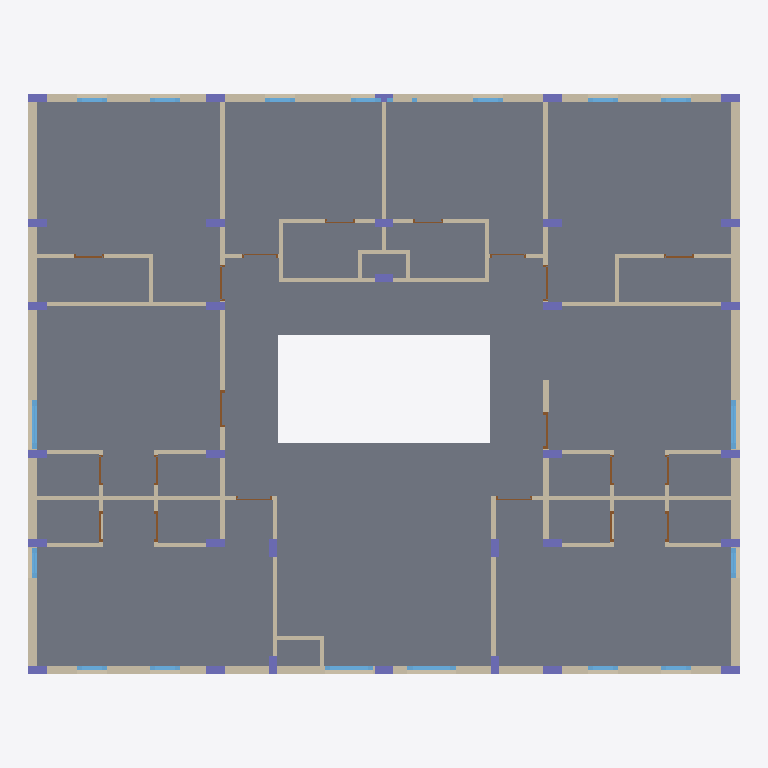
Plan cut of the same IFC building model at storey 'LEVEL SF' (level 6.45 m, cut at 7.85 m), seen from above with north up, elements coloured by IFC class: 73 walls (beige), 32 columns (violet), 20 doors (brown), 18 windows (light blue), 1 slab (grey). Cut surfaces are drawn darker.
Extent 17.6 m × 14.3 m × 12.2 m (x, y, z). Storeys (4): LEVEL GF at 0.45 m; LEVEL FF at 3.45 m; LEVEL SF at 6.45 m; LEVEL 3F at 9.45 m. Elements (507): 233 IfcWall, 128 IfcColumn, 79 IfcWindow, 62 IfcDoor, 5 IfcSlab.

HEADER;
FILE_DESCRIPTION(('ViewDefinition[DesignTransferView]'),'2;1');
FILE_NAME('co_living.ifc','2023-08-18T18:34:05+05:30',(''),(''),'IfcOpenShell v0.7.0-fc50bdd3a','IfcOpenShell v0.7.0-fc50bdd3a','');
FILE_SCHEMA(('IFC4'));
ENDSEC;
DATA;
#1=IFCPROJECT('1K1B$ZAI17I9ybpeDUtQ5m',$,'Co Living',$,$,$,$,(#10,#14),#5);
#27=IFCSITE('1mRMhgr1D4VvTRwz_tGeJ5',#26,'My Site',$,$,#38,$,$,$,$,$,$,$,$);
#31=IFCBUILDING('1M0glGwtz8YwrrV_CyrMFu',#30,'My Building',$,$,#43,$,$,$,$,$,$);
#45=IFCBUILDINGSTOREY('1GpFO6Onv9MRsw8YmVom6r',#44,'LEVEL GF',$,$,#12708,$,$,$,$);
#54=IFCBUILDINGSTOREY('2EYYTRPprEbgEry9D4oTdU',#53,'LEVEL FF',$,$,#12713,$,$,$,$);
#61=IFCBUILDINGSTOREY('0fSPPmJTX4lx6oP7JHu3rJ',#60,'LEVEL SF',$,$,#12718,$,$,$,$);
#68=IFCBUILDINGSTOREY('1FO3Yvs8HAdu9bQmyh_USj',#67,'LEVEL 3F',$,$,#12723,$,$,$,$);
#4216=IFCSLAB('3ZHgMeU9TFD8Le6nxJwn3j',#4215,$,$,$,#4237,#4232,$,.FLOOR.);
#137=IFCWALL('3BDAhaCf5DUwXhARpP5IV8',#136,$,$,$,#160,#155,$,.SOLIDWALL.);
#187=IFCWALL('0a5y6DO2fAR84Fnz3ta5lk',#186,$,$,$,#210,#205,$,.SOLIDWALL.);
#562=IFCWALL('0dndiGVXfB4hwJ2z9rLNEM',#561,$,$,$,#585,#580,$,.SOLIDWALL.);
#83=IFCWALL('0nkJm3Z4H7tgy7nrtQP374',#82,$,$,$,#110,#105,$,.SOLIDWALL.);
#162=IFCWALL('3dHexqCqnCRhYFBiY91V68',#161,$,$,$,#185,#180,$,.SOLIDWALL.);
#312=IFCWALL('2sTuhcPHrDuOwx4ZRKy7Ty',#311,$,$,$,#335,#330,$,.SOLIDWALL.);
#437=IFCWALL('2J7zKxHUnDuwWtnKTxFIIF',#436,$,$,$,#460,#455,$,.SOLIDWALL.);
#237=IFCWALL('0a35nWN_b1QhqNOImFdOnZ',#236,$,$,$,#260,#255,$,.SOLIDWALL.);
#512=IFCWALL('2gJUaWoZr6yPs3g0C6hsoR',#511,$,$,$,#535,#530,$,.SOLIDWALL.);
#112=IFCWALL('1_4cZyHk55jxaa91OCf3BC',#111,$,$,$,#135,#130,$,.SOLIDWALL.);
#287=IFCWALL('1Pws2f0GbFqgFYODjRX$XL',#286,$,$,$,#310,#305,$,.SOLIDWALL.);
#462=IFCWALL('3sQIBXgCT9YhjBtoU8Ffp7',#461,$,$,$,#485,#480,$,.SOLIDWALL.);
#1487=IFCWALL('0ct7Qfgs97iugTOMUPLj9G',#1486,$,$,$,#1510,#1505,$,.SOLIDWALL.);
#262=IFCWALL('3gPKvpcg932wW5HbwiofX5',#261,$,$,$,#285,#280,$,.SOLIDWALL.);
#487=IFCWALL('35OjR_EgrBlRSIufC4ayUq',#486,$,$,$,#510,#505,$,.SOLIDWALL.);
#712=IFCWALL('3RXiuaIHnECxhYKCLk8Fn0',#711,$,$,$,#735,#730,$,.SOLIDWALL.);
#212=IFCWALL('2CSWBmGfb56O7Lm$DDo_6p',#211,$,$,$,#235,#230,$,.SOLIDWALL.);
#537=IFCWALL('0kHifzv$jFo8AK4CPgB_Gx',#536,$,$,$,#560,#555,$,.SOLIDWALL.);
#912=IFCWALL('0MrznF1lv848aHX3xX5AG$',#911,$,$,$,#935,#930,$,.SOLIDWALL.);
#1362=IFCWALL('1k0GZ_X9XDOBzNQdJEs69h',#1361,$,$,$,#1385,#1380,$,.SOLIDWALL.);
#387=IFCWALL('29UgMqtij1vgfqvr8AFzRB',#386,$,$,$,#410,#405,$,.SOLIDWALL.);
#362=IFCWALL('2_Mm6k9q1FW8Glvt7XgExy',#361,$,$,$,#385,#380,$,.SOLIDWALL.);
#987=IFCWALL('0rVItxnJj1HwRiehQCWmIk',#986,$,$,$,#1010,#1005,$,.SOLIDWALL.);
#1337=IFCWALL('270RWg7InBhvCCV5VpNyJ8',#1336,$,$,$,#1360,#1355,$,.SOLIDWALL.);
#887=IFCWALL('2NpR3dFaT0sPk$zrIW_Dpe',#886,$,$,$,#910,#905,$,.SOLIDWALL.);
#587=IFCWALL('2jxt4RZfz5n9h0DcfDwyej',#586,$,$,$,#610,#605,$,.SOLIDWALL.);
#637=IFCWALL('061PsOskLF2wnLYTFy3W74',#636,$,$,$,#660,#655,$,.SOLIDWALL.);
#1212=IFCWALL('0pQWyHNKb6OvTmvYV6Sc7W',#1211,$,$,$,#1235,#1230,$,.SOLIDWALL.);
#862=IFCWALL('0kLsza45r0uRPYOOhxiTzs',#861,$,$,$,#885,#880,$,.SOLIDWALL.);
#1662=IFCWALL('2CpbeZw$f7TQwgBsjCJRqd',#1661,$,$,$,#1685,#1680,$,.SOLIDWALL.);
#1087=IFCWALL('1cG7NT49LAlu2BA_uNV6wS',#1086,$,$,$,#1110,#1105,$,.SOLIDWALL.);
#1187=IFCWALL('2hKX06_910cvaSEqWMMSjh',#1186,$,$,$,#1210,#1205,$,.SOLIDWALL.);
#337=IFCWALL('3n8qLu8RLCAPVXmE19XbGo',#336,$,$,$,#360,#355,$,.SOLIDWALL.);
#412=IFCWALL('13hqe4IxX3hQj$1NaVeUQK',#411,$,$,$,#435,#430,$,.SOLIDWALL.);
#962=IFCWALL('1h5dD6NT59kxvEjM0DBRKo',#961,$,$,$,#985,#980,$,.SOLIDWALL.);
#1412=IFCWALL('23AYPHxu19zeG9cTzfc2Wj',#1411,$,$,$,#1435,#1430,$,.SOLIDWALL.);
#1137=IFCWALL('3HPlfWxqD9zPJ79gQoq4WO',#1136,$,$,$,#1160,#1155,$,.SOLIDWALL.);
#1112=IFCWALL('3FllLY9sHEKPvS6gV9yBpm',#1111,$,$,$,#1135,#1130,$,.SOLIDWALL.);
#6224=IFCWINDOW('3Zn6t$0Sb9Ve4eDxf6wXO1',#6223,'W1200x1500',$,$,#12483,#6232,$,1500.0,1200.0,.WINDOW.,$,$);
#6524=IFCWINDOW('3r$gPx9vv3jeAr6s$X6pTs',#6523,'W1200x1500',$,$,#12558,#6532,$,1500.0,1200.0,.WINDOW.,$,$);
#1062=IFCWALL('3oGNDixeDBYQhXkOhtexwQ',#1061,$,$,$,#1085,#1080,$,.SOLIDWALL.);
#1162=IFCWALL('203oHQtlT6Bx2A9d2tul9W',#1161,$,$,$,#1185,#1180,$,.SOLIDWALL.);
#837=IFCWALL('1K4_HQKMbCJPS3_3budv_I',#836,$,$,$,#860,#855,$,.SOLIDWALL.);
#1462=IFCWALL('0QeP89n0b4uxdBpZs56yiW',#1461,$,$,$,#1485,#1480,$,.SOLIDWALL.);
#1862=IFCWALL('3VS7k5RAT4MgqGepSuLoO7',#1861,$,$,$,#1885,#1880,$,.SOLIDWALL.);
#1887=IFCWALL('3wQ$eznifFphxeFkmBPnXj',#1886,$,$,$,#1910,#1905,$,.SOLIDWALL.);
#687=IFCWALL('24vP91kgn7EPfD22ryUYIi',#686,$,$,$,#710,#705,$,.SOLIDWALL.);
#612=IFCWALL('1U$J6JKi56VREcECnB2Bd6',#611,$,$,$,#635,#630,$,.SOLIDWALL.);
#662=IFCWALL('1m18xoNxr23vg0dXwlyLE_',#661,$,$,$,#685,#680,$,.SOLIDWALL.);
#1262=IFCWALL('1h2h1ryQr51xCf5G4TZ7Im',#1261,$,$,$,#1285,#1280,$,.SOLIDWALL.);
#1812=IFCWALL('26rN2GxXDAFRicpYXGquZ1',#1811,$,$,$,#1835,#1830,$,.SOLIDWALL.);
#1837=IFCWALL('2XJ6x_HIb6MfDp5dYzgrl4',#1836,$,$,$,#1860,#1855,$,.SOLIDWALL.);
#1687=IFCWALL('0keVTTnpf17APrOekEkMKc',#1686,$,$,$,#1710,#1705,$,.SOLIDWALL.);
#6564=IFCWINDOW('1FTE3$5hD8COCYqzfXdWeG',#6563,'W1200x1500',$,$,#12568,#6572,$,1500.0,1200.0,.WINDOW.,$,$);
#1012=IFCWALL('3EVJvAxDz9uusQ0rFcfs4N',#1011,$,$,$,#1035,#1030,$,.SOLIDWALL.);
#1762=IFCWALL('29jWR661bCgwZg6Rrhlsjo',#1761,$,$,$,#1785,#1780,$,.SOLIDWALL.);
#937=IFCWALL('2_TvLu5ub5Ieuna3lzT41s',#936,$,$,$,#960,#955,$,.SOLIDWALL.);
#1387=IFCWALL('0bNXiQn4v69w$YrJ$YxAuw',#1386,$,$,$,#1410,#1405,$,.SOLIDWALL.);
#6544=IFCWINDOW('2vu9e3fO13$xygAizgHngd',#6543,'W1200x1500',$,$,#12563,#6552,$,1500.0,1200.0,.WINDOW.,$,$);
#1737=IFCWALL('1tPcNpPmXAsuleLOAdlP31',#1736,$,$,$,#1760,#1755,$,.SOLIDWALL.);
#1637=IFCWALL('2KTJ5nMjrCAOBgRUkyT5qX',#1636,$,$,$,#1660,#1655,$,.SOLIDWALL.);
#11060=IFCCOLUMN('0JVs8i$z58jvPIzCEPEeBE',#11059,$,$,$,#11080,#11075,$,.COLUMN.);
#11082=IFCCOLUMN('2672dQ2yj8$fxTB_UT650e',#11081,$,$,$,#11102,#11097,$,.COLUMN.);
#11104=IFCCOLUMN('3dFuqaZwr3h8fgxgeGwan_',#11103,$,$,$,#11124,#11119,$,.COLUMN.);
#11126=IFCCOLUMN('1KHkhk$n59Hh$Wpvo9ZAQx',#11125,$,$,$,#11146,#11141,$,.COLUMN.);
#11148=IFCCOLUMN('22sU33aYj4OAXiR6HeZ4N8',#11147,$,$,$,#11168,#11163,$,.COLUMN.);
#11170=IFCCOLUMN('2f3E9pbAv9xQtjd0QCuKV7',#11169,$,$,$,#11190,#11185,$,.COLUMN.);
#11192=IFCCOLUMN('3Js2xUijL3e9DvNoAt2Rvs',#11191,$,$,$,#11212,#11207,$,.COLUMN.);
#11236=IFCCOLUMN('1iuSSBu4PB5BGqwbipLoY0',#11235,$,$,$,#11256,#11251,$,.COLUMN.);
#11258=IFCCOLUMN('329hNBDdr78RNdCPU16alk',#11257,$,$,$,#11278,#11273,$,.COLUMN.);
#11280=IFCCOLUMN('1YRnDinrXFSgcRTpBw21OJ',#11279,$,$,$,#11300,#11295,$,.COLUMN.);
#11324=IFCCOLUMN('1dCyCEwoj0yAVp4VONRyic',#11323,$,$,$,#11344,#11339,$,.COLUMN.);
#11346=IFCCOLUMN('0JqLHVam99IRLuL_WuMrVb',#11345,$,$,$,#11366,#11361,$,.COLUMN.);
#11368=IFCCOLUMN('3Hh67PYPD6Ix2UHqR9EciD',#11367,$,$,$,#11388,#11383,$,.COLUMN.);
#11412=IFCCOLUMN('28g2PjfQH56egfxt5fpg62',#11411,$,$,$,#11432,#11427,$,.COLUMN.);
#11434=IFCCOLUMN('3lKB4XGD9DhPHsS_7TzZ4J',#11433,$,$,$,#11454,#11449,$,.COLUMN.);
#11456=IFCCOLUMN('0gY9r9irL8HOMgpT$1XVnU',#11455,$,$,$,#11476,#11471,$,.COLUMN.);
#11478=IFCCOLUMN('18$ic5egHBPw$1YjbhzU6y',#11477,$,$,$,#11498,#11493,$,.COLUMN.);
#11500=IFCCOLUMN('3yhnHpnF56NARQnwCSw3OZ',#11499,$,$,$,#11520,#11515,$,.COLUMN.);
#11522=IFCCOLUMN('3YuuHRAgX4HeytC40cCFPM',#11521,$,$,$,#11542,#11537,$,.COLUMN.);
#11544=IFCCOLUMN('3appElJFjCZuD99sbJmebQ',#11543,$,$,$,#11564,#11559,$,.COLUMN.);
#11566=IFCCOLUMN('0qqggIuXP2DOUQvDI89tE_',#11565,$,$,$,#11586,#11581,$,.COLUMN.);
#11588=IFCCOLUMN('1gM0s7bMn3uQhQ8H7Ia83e',#11587,$,$,$,#11608,#11603,$,.COLUMN.);
#11632=IFCCOLUMN('3xWuHdNN50qPlKsoJypFpa',#11631,$,$,$,#11652,#11647,$,.COLUMN.);
#11654=IFCCOLUMN('3EvwFLBJrABupbV1HLCnn3',#11653,$,$,$,#11674,#11669,$,.COLUMN.);
#6404=IFCWINDOW('38dp6btQ9EePXN9DmmK_yF',#6403,'W750x1500',$,$,#12528,#6412,$,1500.0,750.0,.WINDOW.,$,$);
#6504=IFCWINDOW('3WCdl6JD1ASPrqKdtodFYJ',#6503,'W750x1500',$,$,#12553,#6512,$,1500.0,750.0,.WINDOW.,$,$);
#11302=IFCCOLUMN('20tCsNHeP6DQZLLFew9z9T',#11301,$,$,$,#11322,#11317,$,.COLUMN.);
#11390=IFCCOLUMN('31XSPdZ8HDsf5FjhNBdEoC',#11389,$,$,$,#11410,#11405,$,.COLUMN.);
#11610=IFCCOLUMN('0EZvEfycj4VwGmjd0WGEZF',#11609,$,$,$,#11630,#11625,$,.COLUMN.);
#11676=IFCCOLUMN('0esy7JRIT5BBWHzL4B8KaE',#11675,$,$,$,#11696,#11691,$,.COLUMN.);
#11698=IFCCOLUMN('3EYOl67eDDzA3Scxk0UWUs',#11697,$,$,$,#11718,#11713,$,.COLUMN.);
#11720=IFCCOLUMN('0w$eh6sNH7iBWHcWz5Kv5M',#11719,$,$,$,#11740,#11735,$,.COLUMN.);
#11742=IFCCOLUMN('2aVwRmhMX4yAVb1mRJLA4T',#11741,$,$,$,#11762,#11757,$,.COLUMN.);
#1712=IFCWALL('2UI_5FMPr6hvFpdo40mosW',#1711,$,$,$,#1735,#1730,$,.SOLIDWALL.);
#6244=IFCWINDOW('3jfOvw_onDmxIB8TIzfrZL',#6243,'W750x1500',$,$,#12488,#6252,$,1500.0,750.0,.WINDOW.,$,$);
#6284=IFCWINDOW('2tCgLZe$LECPjravBhdMji',#6283,'W750x1500',$,$,#12498,#6292,$,1500.0,750.0,.WINDOW.,$,$);
#6264=IFCWINDOW('08yr9JOUDDeuHcR5ylOYRv',#6263,'W750x1500',$,$,#12493,#6272,$,1500.0,750.0,.WINDOW.,$,$);
#6324=IFCWINDOW('09ij02Fnz3efjV73LpH6Dn',#6323,'W750x1500',$,$,#12508,#6332,$,1500.0,750.0,.WINDOW.,$,$);
#6344=IFCWINDOW('0vtzBXzG5468euQVo1KS4B',#6343,'W750x1500',$,$,#12513,#6352,$,1500.0,750.0,.WINDOW.,$,$);
#6364=IFCWINDOW('2$8IvCWH52AwAUyYhUi_gl',#6363,'W750x1500',$,$,#12518,#6372,$,1500.0,750.0,.WINDOW.,$,$);
#6384=IFCWINDOW('37P2dP__r5KAJWkV485lqh',#6383,'W750x1500',$,$,#12523,#6392,$,1500.0,750.0,.WINDOW.,$,$);
#6424=IFCWINDOW('0wP8ClKlf2uPGnQKD2nAlo',#6423,'W750x1500',$,$,#12533,#6432,$,1500.0,750.0,.WINDOW.,$,$);
#6444=IFCWINDOW('03g7UQn$5AoBoteUj5dM7O',#6443,'W750x1500',$,$,#12538,#6452,$,1500.0,750.0,.WINDOW.,$,$);
#6464=IFCWINDOW('2XdllefzPFKhfCAbpok2o4',#6463,'W750x1500',$,$,#12543,#6472,$,1500.0,750.0,.WINDOW.,$,$);
#6484=IFCWINDOW('2v6fQDa9b3FB7Qu8rFRa9z',#6483,'W750x1500',$,$,#12548,#6492,$,1500.0,750.0,.WINDOW.,$,$);
#812=IFCWALL('1wYMmK3H186ARTzrNSJxKB',#811,$,$,$,#835,#830,$,.SOLIDWALL.);
#1587=IFCWALL('3wgsqJDqnCHvOsh7ifbGT5',#1586,$,$,$,#1610,#1605,$,.SOLIDWALL.);
#1287=IFCWALL('2OSphv97H6tgYOHtC4lX_Z',#1286,$,$,$,#1310,#1305,$,.SOLIDWALL.);
#1312=IFCWALL('3tsU89yC510woXoiEZDrQA',#1311,$,$,$,#1335,#1330,$,.SOLIDWALL.);
#11214=IFCCOLUMN('2inoZ7PIDA3w5Gk7HigUEt',#11213,$,$,$,#11234,#11229,$,.COLUMN.);
ENDSEC;